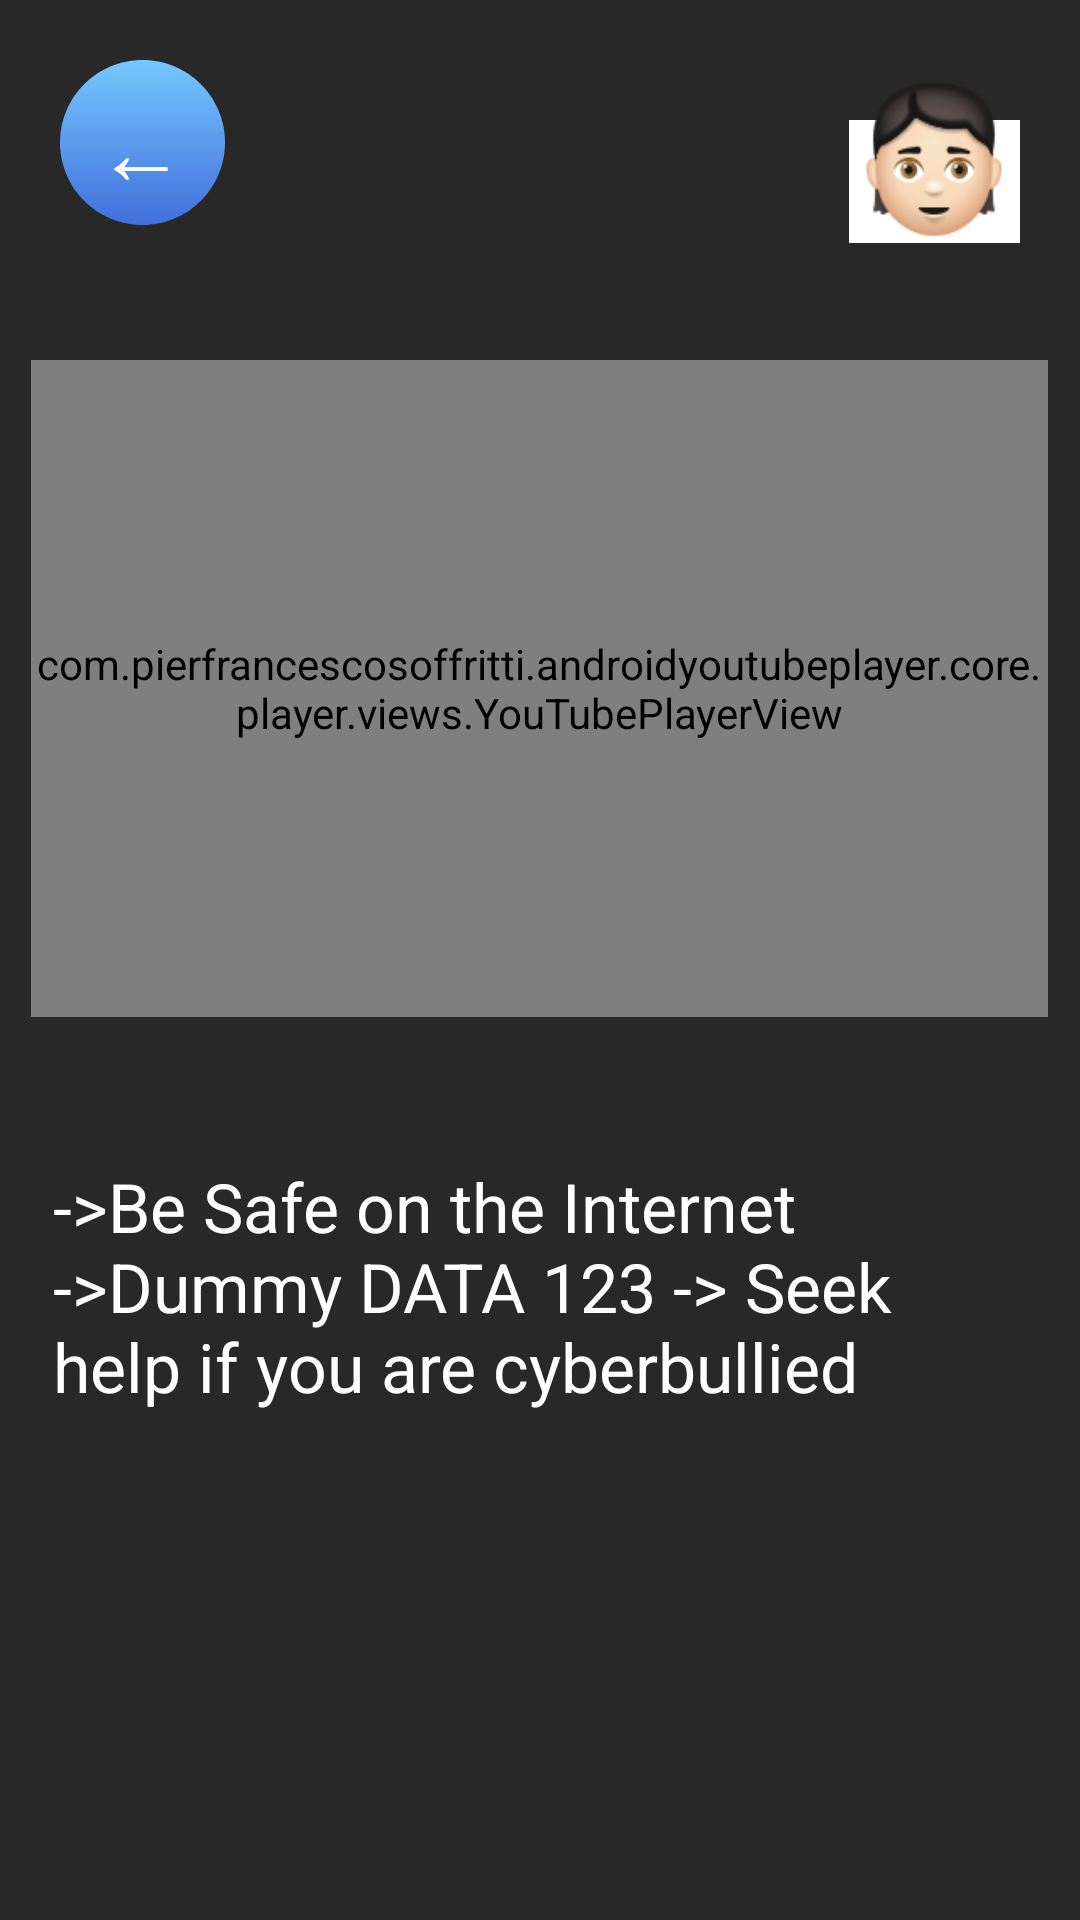

This screen was rendered from an Android layout file. Write that file and the resources it references.
<!-- AndroidManifest.xml: application theme Theme.AppCompat.DayNight -->
<!-- res/layout/learn_basic.xml -->
<?xml version="1.0" encoding="utf-8"?>
<androidx.constraintlayout.widget.ConstraintLayout xmlns:android="http://schemas.android.com/apk/res/android"
    xmlns:app="http://schemas.android.com/apk/res-auto"
    xmlns:tools="http://schemas.android.com/tools"
    android:layout_width="match_parent"
    android:layout_height="match_parent"
    android:id="@+id/relativeLayout"
    tools:context=".Learn_basic"

    android:background="#282828">


    <View
        android:id="@+id/ellipse_1"
        android:layout_width="55dp"
        android:layout_height="55dp"
        android:layout_alignParentLeft="true"
        android:layout_alignParentTop="true"
        android:layout_marginStart="20dp"
        android:layout_marginTop="20dp"
        android:background="@drawable/back"
        app:layout_constraintStart_toStartOf="parent"
        app:layout_constraintTop_toTopOf="parent" />


    <TextView
        android:id="@+id/some_id"
        android:layout_width="33dp"
        android:layout_height="36dp"
        android:layout_alignParentLeft="true"
        android:layout_alignParentTop="true"
        android:layout_marginStart="10dp"
        android:layout_marginTop="10dp"
        android:layout_marginEnd="10dp"
        android:layout_marginBottom="10dp"
        android:fontFamily="@font/gilroyextrabold"
        android:gravity="top"
        android:text="←"
        android:textAppearance="@style/back_id"
        android:textSize="30sp"
        app:layout_constraintBottom_toBottomOf="@+id/ellipse_1"
        app:layout_constraintEnd_toEndOf="@+id/ellipse_1"
        app:layout_constraintHorizontal_bias="1.0"
        app:layout_constraintStart_toStartOf="@+id/ellipse_1"
        app:layout_constraintTop_toTopOf="@+id/ellipse_1"
        app:layout_constraintVertical_bias="1.0" />

    <View
        android:id="@+id/rectangle_3"
        android:layout_width="57dp"
        android:layout_height="41dp"
        android:layout_alignParentLeft="true"
        android:layout_alignParentTop="true"
        android:layout_marginTop="40dp"
        android:layout_marginEnd="20dp"
        android:background="@drawable/rect3"
        app:layout_constraintEnd_toEndOf="parent"
        app:layout_constraintTop_toTopOf="parent" />


    <View
        android:id="@+id/son_1"
        android:layout_width="54dp"
        android:layout_height="57dp"
        android:layout_alignParentLeft="true"
        android:layout_alignParentTop="true"
        android:layout_marginStart="5dp"
        android:layout_marginTop="24dp"
        android:layout_marginEnd="5dp"
        android:background="@drawable/son1"
        app:layout_constraintEnd_toEndOf="@+id/rectangle_3"
        app:layout_constraintHorizontal_bias="0.54"
        app:layout_constraintStart_toStartOf="@+id/rectangle_3"
        app:layout_constraintTop_toTopOf="parent" />


    <com.pierfrancescosoffritti.androidyoutubeplayer.core.player.views.YouTubePlayerView
        android:id="@+id/youTubePlayerView"
        android:layout_width="339dp"
        android:layout_height="219dp"
        android:layout_marginTop="120dp"
        app:autoPlay="true"
        app:layout_constraintEnd_toEndOf="parent"
        app:layout_constraintHorizontal_bias="0.497"
        app:layout_constraintStart_toStartOf="parent"
        app:layout_constraintTop_toTopOf="parent"
        app:videoId="8tR9P4QX82I"
        />

    <TextView
        android:id="@+id/what_asjnak"
        android:layout_width="325dp"
        android:layout_height="309dp"
        android:layout_alignParentLeft="true"
        android:layout_alignParentTop="true"
        android:layout_marginStart="20dp"
        android:layout_marginTop="48dp"
        android:layout_marginEnd="20dp"
        android:gravity="top"
        android:text="@string/what_asjnak"
        android:textAppearance="@style/what_asjnak"
        app:layout_constraintEnd_toEndOf="parent"
        app:layout_constraintStart_toStartOf="parent"
        app:layout_constraintTop_toBottomOf="@+id/youTubePlayerView" />


</androidx.constraintlayout.widget.ConstraintLayout>
<!-- resources referenced by this layout -->
<resources>
  <!-- drawable back (drawable) -->
  <vector
      xmlns:android="http://schemas.android.com/apk/res/android"
      xmlns:aapt="http://schemas.android.com/aapt"
      android:width="75dp"
      android:height="75dp"
      android:viewportWidth="75"
      android:viewportHeight="75"
      >
  
      <group>
  
          <clip-path
              android:pathData="M75 37.5C75 58.2107 58.2107 75 37.5 75C16.7893 75 0 58.2107 0 37.5C0 16.7893 16.7893 0 37.5 0C58.2107 0 75 16.7893 75 37.5Z"
              />
  
          <group
              android:translateX="1"
              android:translateY="0"
              android:pivotX="37.5"
              android:pivotY="37.5"
              android:scaleX="2"
              android:scaleY="2"
              android:rotation="90"
              >
  
              <path
                  android:pathData="M0 0V75H75V0"
                  >
  
                  <aapt:attr name="android:fillColor">
  
                      <gradient
                          android:type="linear"
                          android:startX="18.75"
                          android:startY="37.5"
                          android:endX="56.25"
                          android:endY="37.5"
                          >
  
                          <item
                              android:color="#75C8FF"
                              android:offset="0"
                              />
  
                          <item
                              android:color="#416FDB"
                              android:offset="1"
                              />
  
                      </gradient>
  
                  </aapt:attr>
  
              </path>
  
          </group>
  
      </group>
  
  </vector>
  <!-- drawable rect3 (drawable) -->
  <vector
      xmlns:android="http://schemas.android.com/apk/res/android"
      xmlns:aapt="http://schemas.android.com/aapt"
      android:width="57dp"
      android:height="61dp"
      android:viewportWidth="57"
      android:viewportHeight="61"
      >
  
      <group>
  
          <clip-path
              android:pathData="M0 0H57V61H0V0Z"
              />
  
          <path
              android:pathData="M0 0V61H57V0"
              android:fillColor="#FFFFFF"
              />
  
      </group>
  
  </vector>
  <!-- drawable son1: png bitmap (drawable, 3181 bytes) -->
  <string name="what_asjnak">
  
  -&gt;Be Safe on the Internet<br>
  
          </br>    -&gt;Dummy DATA 123
          <br>-&gt; Seek help if you are cyberbullied</br>
  </string>
  <style name="back_id">
  
          <item name="android:textSize">
              45sp
          </item>
  
          <item name="android:textColor">
              #FFFFFF
          </item>
  
      </style>
  <style name="what_asjnak">
  
      <item name="android:textSize">
          22.57sp
      </item>
  
      <item name="android:textColor">
          #FFFFFF
      </item>
  
  </style>
</resources>
